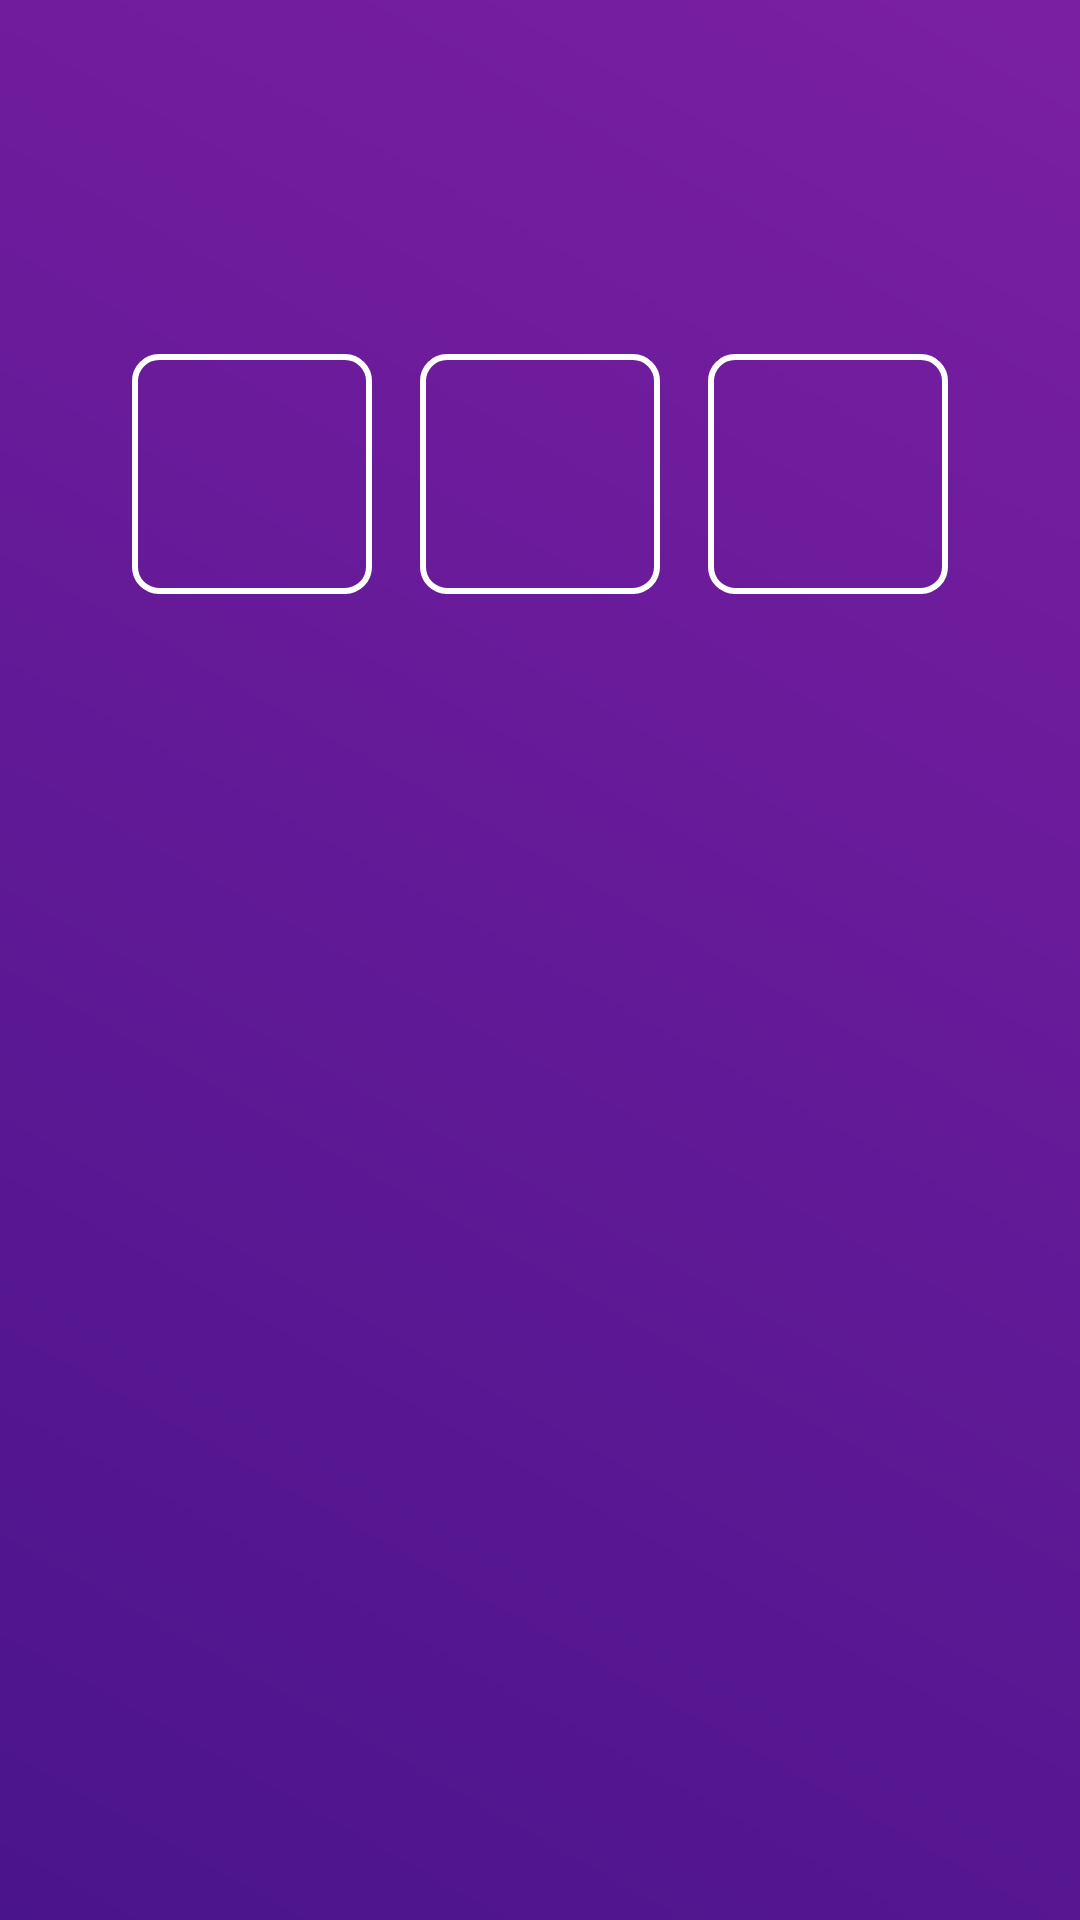

Layout XML and referenced resources for this Android screen:
<!-- AndroidManifest.xml: application theme Theme.AppCompat.Light.DarkActionBar -->
<!-- res/layout/activity_order_numbers.xml -->
<?xml version="1.0" encoding="utf-8"?>
<LinearLayout xmlns:android="http://schemas.android.com/apk/res/android"
    android:layout_width="match_parent"
    android:layout_height="match_parent"
    android:orientation="vertical"
    android:background="@drawable/bg_gradient"
    android:padding="24dp">

    <TextView
        android:id="@+id/question_title"
        style="@style/QuestionTitle"
        android:layout_width="match_parent"
        android:layout_height="wrap_content"
        android:gravity="center"
        android:layout_marginBottom="8dp"/>

    <TextView
        android:id="@+id/question_text"
        style="@style/QuestionInstruction"
        android:layout_width="match_parent"
        android:layout_height="wrap_content"
        android:gravity="center"
        android:layout_marginBottom="24dp"/>

    <LinearLayout
        android:layout_width="match_parent"
        android:layout_height="wrap_content"
        android:orientation="horizontal"
        android:gravity="center"
        android:layout_marginBottom="40dp">

        <TextView
            android:id="@+id/target1"
            android:layout_width="80dp"
            android:layout_height="80dp"
            android:background="@drawable/empty_box_bg"
            android:gravity="center"
            android:textSize="24sp"
            android:layout_margin="8dp" />

        <TextView
            android:id="@+id/target2"
            android:layout_width="80dp"
            android:layout_height="80dp"
            android:background="@drawable/empty_box_bg"
            android:gravity="center"
            android:textSize="24sp"
            android:layout_margin="8dp"/>

        <TextView
            android:id="@+id/target3"
            android:layout_width="80dp"
            android:layout_height="80dp"
            android:background="@drawable/empty_box_bg"
            android:gravity="center"
            android:textSize="24sp"
            android:layout_margin="8dp"/>

    </LinearLayout>

    <LinearLayout
        android:id="@+id/number_pool"
        android:layout_width="match_parent"
        android:layout_height="wrap_content"
        android:orientation="horizontal"
        android:gravity="center"
        android:padding="16dp"
        android:layout_marginTop="16dp">
    </LinearLayout>

</LinearLayout>
<!-- resources referenced by this layout -->
<resources>
  <!-- drawable bg_gradient (drawable) -->
  <?xml version="1.0" encoding="utf-8"?>
  <shape xmlns:android="http://schemas.android.com/apk/res/android"
      android:shape="rectangle">
      <gradient
          android:startColor="#4A148C"
          android:endColor="#7B1FA2"
          android:angle="45"/>
  </shape>
  <!-- drawable empty_box_bg (drawable) -->
  <?xml version="1.0" encoding="utf-8"?>
  <shape xmlns:android="http://schemas.android.com/apk/res/android"
      android:shape="rectangle">
      <stroke android:width="2dp" android:color="#FFFFFF"/>
      <corners android:radius="8dp"/>
  </shape>
  <style name="QuestionInstruction">
          <item name="android:textSize">16sp</item>
          <item name="android:textColor">@color/white</item>
      </style>
  <style name="QuestionTitle">
          <item name="android:textSize">24sp</item>
          <item name="android:textColor">@color/white</item>
          <item name="android:textStyle">bold</item>
      </style>
  <color name="white">#FFFFFFFF</color>
</resources>
